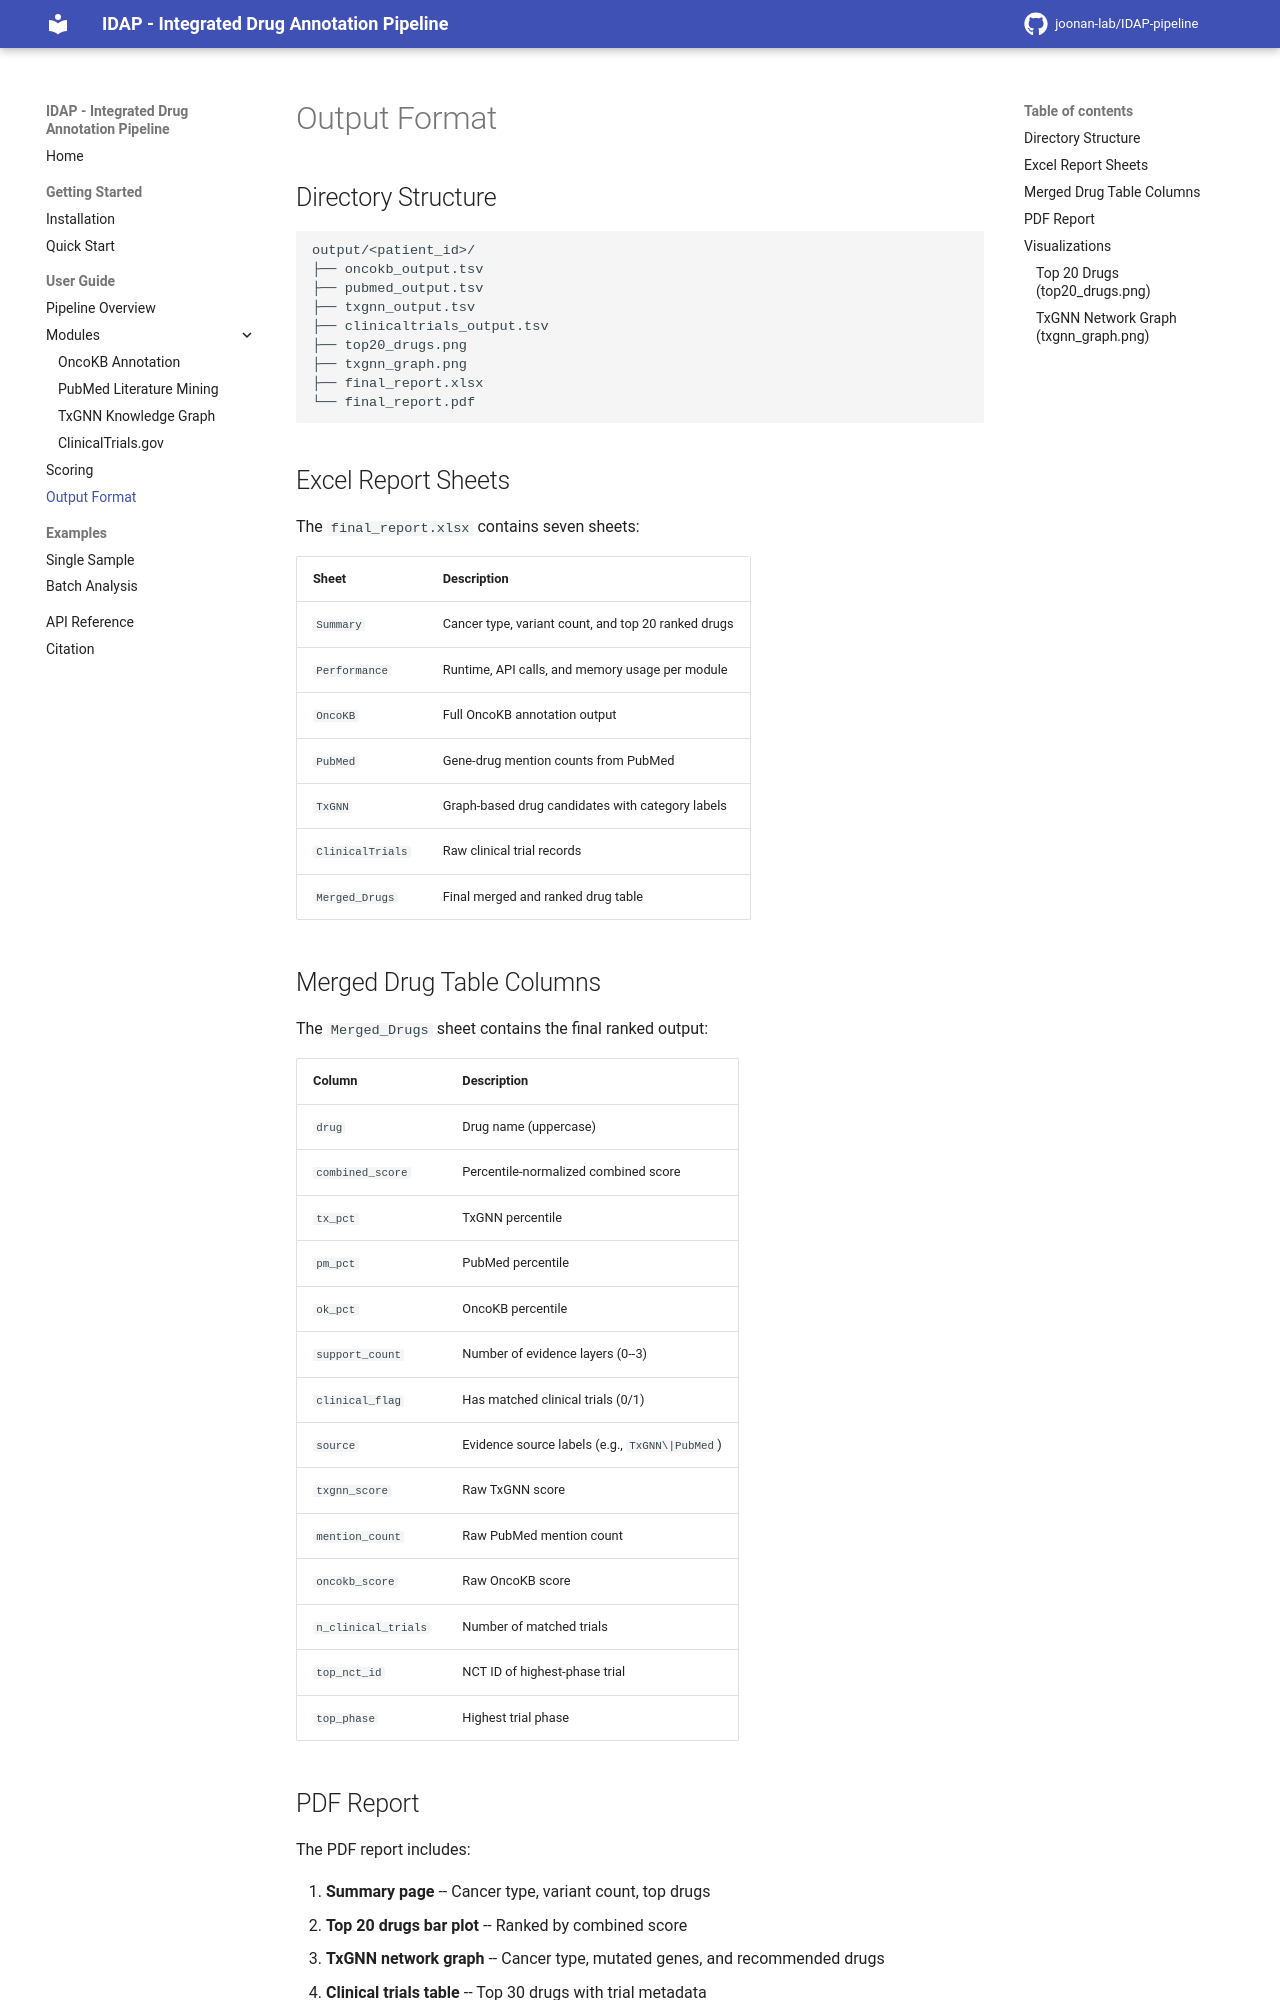

repository: joonan-lab/IDAP-pipeline · page: output/index.html · generator: mkdocs

# Output Format

## Directory Structure

```
output/<patient_id>/
├── oncokb_output.tsv
├── pubmed_output.tsv
├── txgnn_output.tsv
├── clinicaltrials_output.tsv
├── top20_drugs.png
├── txgnn_graph.png
├── final_report.xlsx
└── final_report.pdf
```

## Excel Report Sheets

The `final_report.xlsx` contains seven sheets:

| Sheet | Description |
|-------|-------------|
| `Summary` | Cancer type, variant count, and top 20 ranked drugs |
| `Performance` | Runtime, API calls, and memory usage per module |
| `OncoKB` | Full OncoKB annotation output |
| `PubMed` | Gene-drug mention counts from PubMed |
| `TxGNN` | Graph-based drug candidates with category labels |
| `ClinicalTrials` | Raw clinical trial records |
| `Merged_Drugs` | Final merged and ranked drug table |

## Merged Drug Table Columns

The `Merged_Drugs` sheet contains the final ranked output:

| Column | Description |
|--------|-------------|
| `drug` | Drug name (uppercase) |
| `combined_score` | Percentile-normalized combined score |
| `tx_pct` | TxGNN percentile |
| `pm_pct` | PubMed percentile |
| `ok_pct` | OncoKB percentile |
| `support_count` | Number of evidence layers (0--3) |
| `clinical_flag` | Has matched clinical trials (0/1) |
| `source` | Evidence source labels (e.g., `TxGNN\|PubMed`) |
| `txgnn_score` | Raw TxGNN score |
| `mention_count` | Raw PubMed mention count |
| `oncokb_score` | Raw OncoKB score |
| `n_clinical_trials` | Number of matched trials |
| `top_nct_id` | NCT ID of highest-phase trial |
| `top_phase` | Highest trial phase |
